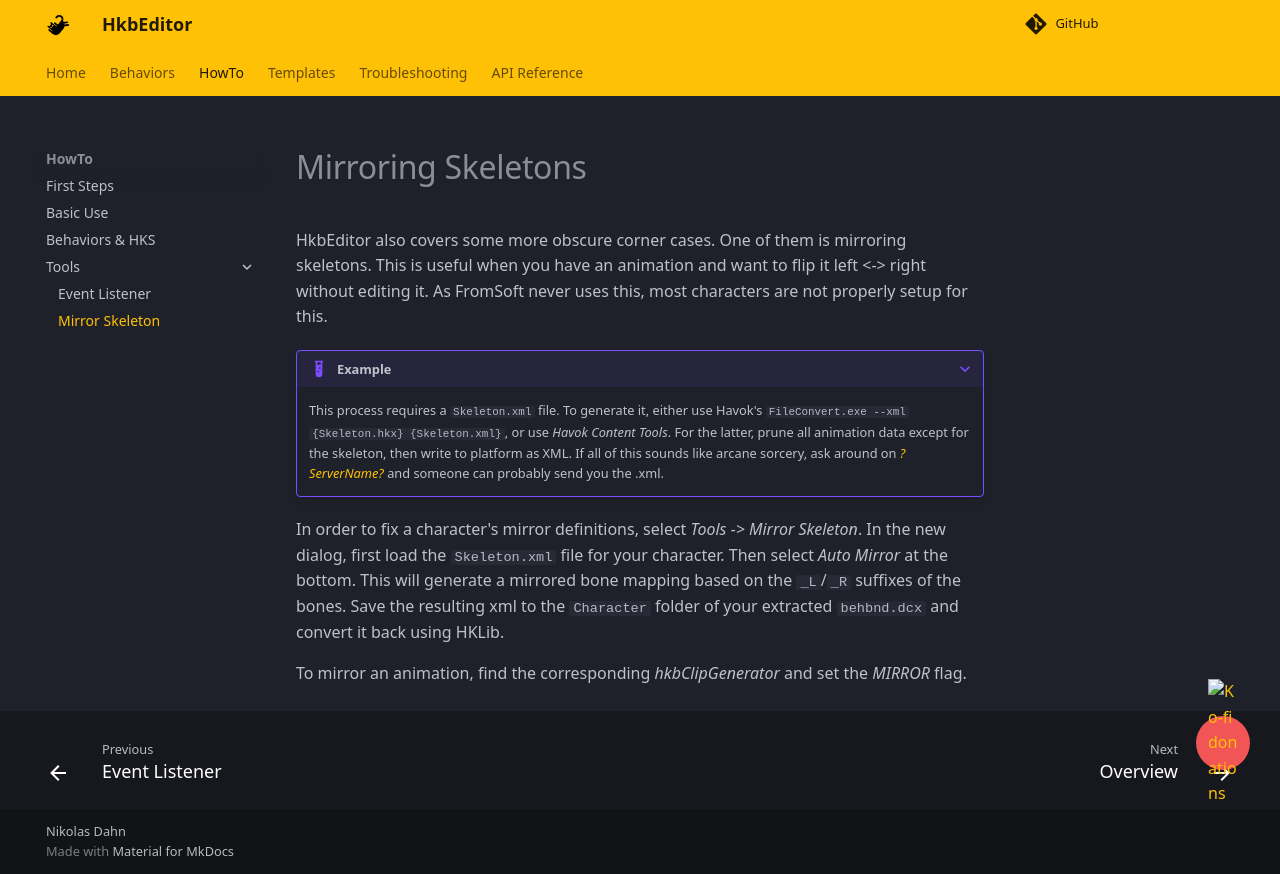

repository: ndahn/HkbEditor · page: howto/tools/mirror_skeleton/index.html · generator: mkdocs

# Mirroring Skeletons

HkbEditor also covers some more obscure corner cases. One of them is mirroring skeletons. This is useful when you have an animation and want to flip it left <-> right without editing it. As FromSoft never uses this, most characters are not properly setup for this. 

???+ example

    This process requires a `Skeleton.xml` file. To generate it, either use Havok's `FileConvert.exe --xml {Skeleton.hkx} {Skeleton.xml}`, or use *Havok Content Tools*. For the latter, prune all animation data except for the skeleton, then write to platform as XML. If all of this sounds like arcane sorcery, ask around on [*?ServerName?*](https://discord.gg/J5msG6Es) and someone can probably send you the .xml.

In order to fix a character's mirror definitions, select *Tools -> Mirror Skeleton*. In the new dialog, first load the `Skeleton.xml` file for your character. Then select *Auto Mirror* at the bottom. This will generate a mirrored bone mapping based on the `_L`/`_R` suffixes of the bones. Save the resulting xml to the `Character` folder of your extracted `behbnd.dcx` and convert it back using HKLib. 

To mirror an animation, find the corresponding *hkbClipGenerator* and set the *MIRROR* flag.
